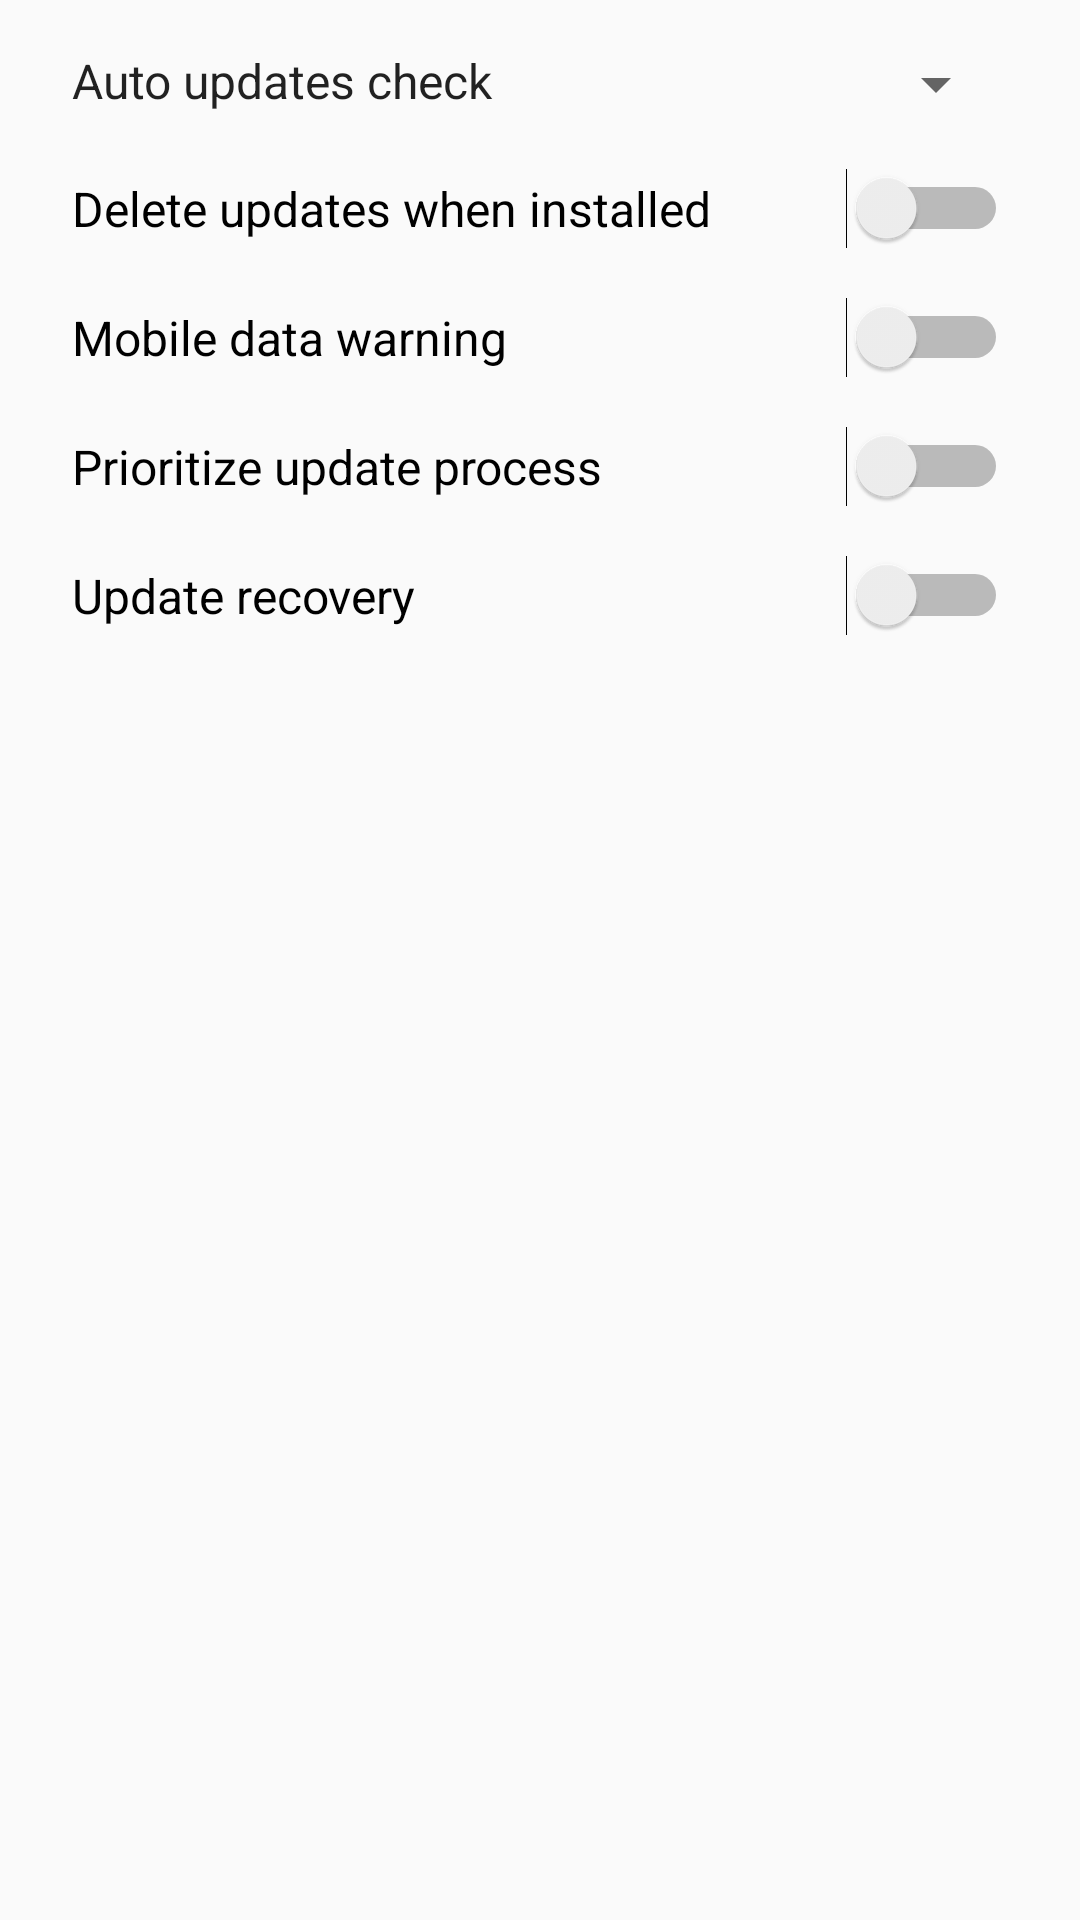

This screen was rendered from an Android layout file. Write that file and the resources it references.
<!-- AndroidManifest.xml: application theme AppTheme -->
<!-- res/layout/preferences_dialog.xml -->
<?xml version="1.0" encoding="utf-8"?>
<LinearLayout xmlns:android="http://schemas.android.com/apk/res/android"
    android:layout_width="match_parent"
    android:layout_height="match_parent"
    android:orientation="vertical"
    android:paddingEnd="24dp"
    android:paddingStart="24dp"
    android:paddingTop="16dp">

    <LinearLayout
        android:layout_width="match_parent"
        android:layout_height="wrap_content"
        android:layout_marginBottom="16dp"
        android:orientation="horizontal">

        <TextView
            android:layout_width="0dp"
            android:layout_height="wrap_content"
            android:layout_weight="1"
            android:text="@string/menu_auto_updates_check"
            android:textColor="?android:textColorPrimary"
            android:textSize="16sp" />

        <Spinner
            android:id="@+id/preferences_auto_updates_check_interval"
            android:layout_width="0dp"
            android:layout_height="wrap_content"
            android:layout_weight="1"
            android:entries="@array/menu_auto_updates_check_interval_entries" />
    </LinearLayout>

    <Switch
        android:id="@+id/preferences_auto_delete_updates"
        android:layout_width="match_parent"
        android:layout_height="wrap_content"
        android:layout_marginBottom="16dp"
        android:text="@string/menu_auto_delete_updates"
        android:textSize="16sp" />

    <Switch
        android:id="@+id/preferences_mobile_data_warning"
        android:layout_width="match_parent"
        android:layout_height="wrap_content"
        android:layout_marginBottom="16dp"
        android:text="@string/menu_mobile_data_warning"
        android:textSize="16sp" />

    <Switch
        android:id="@+id/preferences_ab_perf_mode"
        android:layout_width="match_parent"
        android:layout_height="wrap_content"
        android:layout_marginBottom="16dp"
        android:text="@string/menu_ab_perf_mode"
        android:textSize="16sp" />

    <Switch
        android:id="@+id/preferences_update_recovery"
        android:layout_width="match_parent"
        android:layout_height="wrap_content"
        android:layout_marginBottom="16dp"
        android:text="@string/menu_update_recovery"
        android:textSize="16sp" />
</LinearLayout>
<!-- resources referenced by this layout -->
<resources>
  <string name="menu_ab_perf_mode">Prioritize update process</string>
  <string name="menu_auto_delete_updates">Delete updates when installed</string>
  <string name="menu_auto_updates_check">Auto updates check</string>
  <string name="menu_mobile_data_warning">Mobile data warning</string>
  <string name="menu_update_recovery">Update recovery</string>
  <style name="AppTheme" parent="Theme.AppCompat.DayNight">
          <item name="colorPrimary">@color/theme_primary</item>
          <item name="colorPrimaryDark">@color/theme_primary_dark</item>
          <item name="colorAccent">@color/theme_accent</item>
          <item name="windowActionModeOverlay">true</item>
          <item name="android:statusBarColor">@android:color/transparent</item>
          <item name="android:windowLightStatusBar">@bool/theme_is_light</item>
          <item name="android:windowLightNavigationBar">@bool/theme_is_light</item>
          <item name="android:windowBackground">@color/update_background</item>
      </style>
  <color name="theme_primary">#f5f5f5</color>
  <color name="theme_primary_dark">#fafafa</color>
  <color name="theme_accent">@*android:color/accent_device_default_light</color>
  <color name="update_background">#fafafa</color>
</resources>
